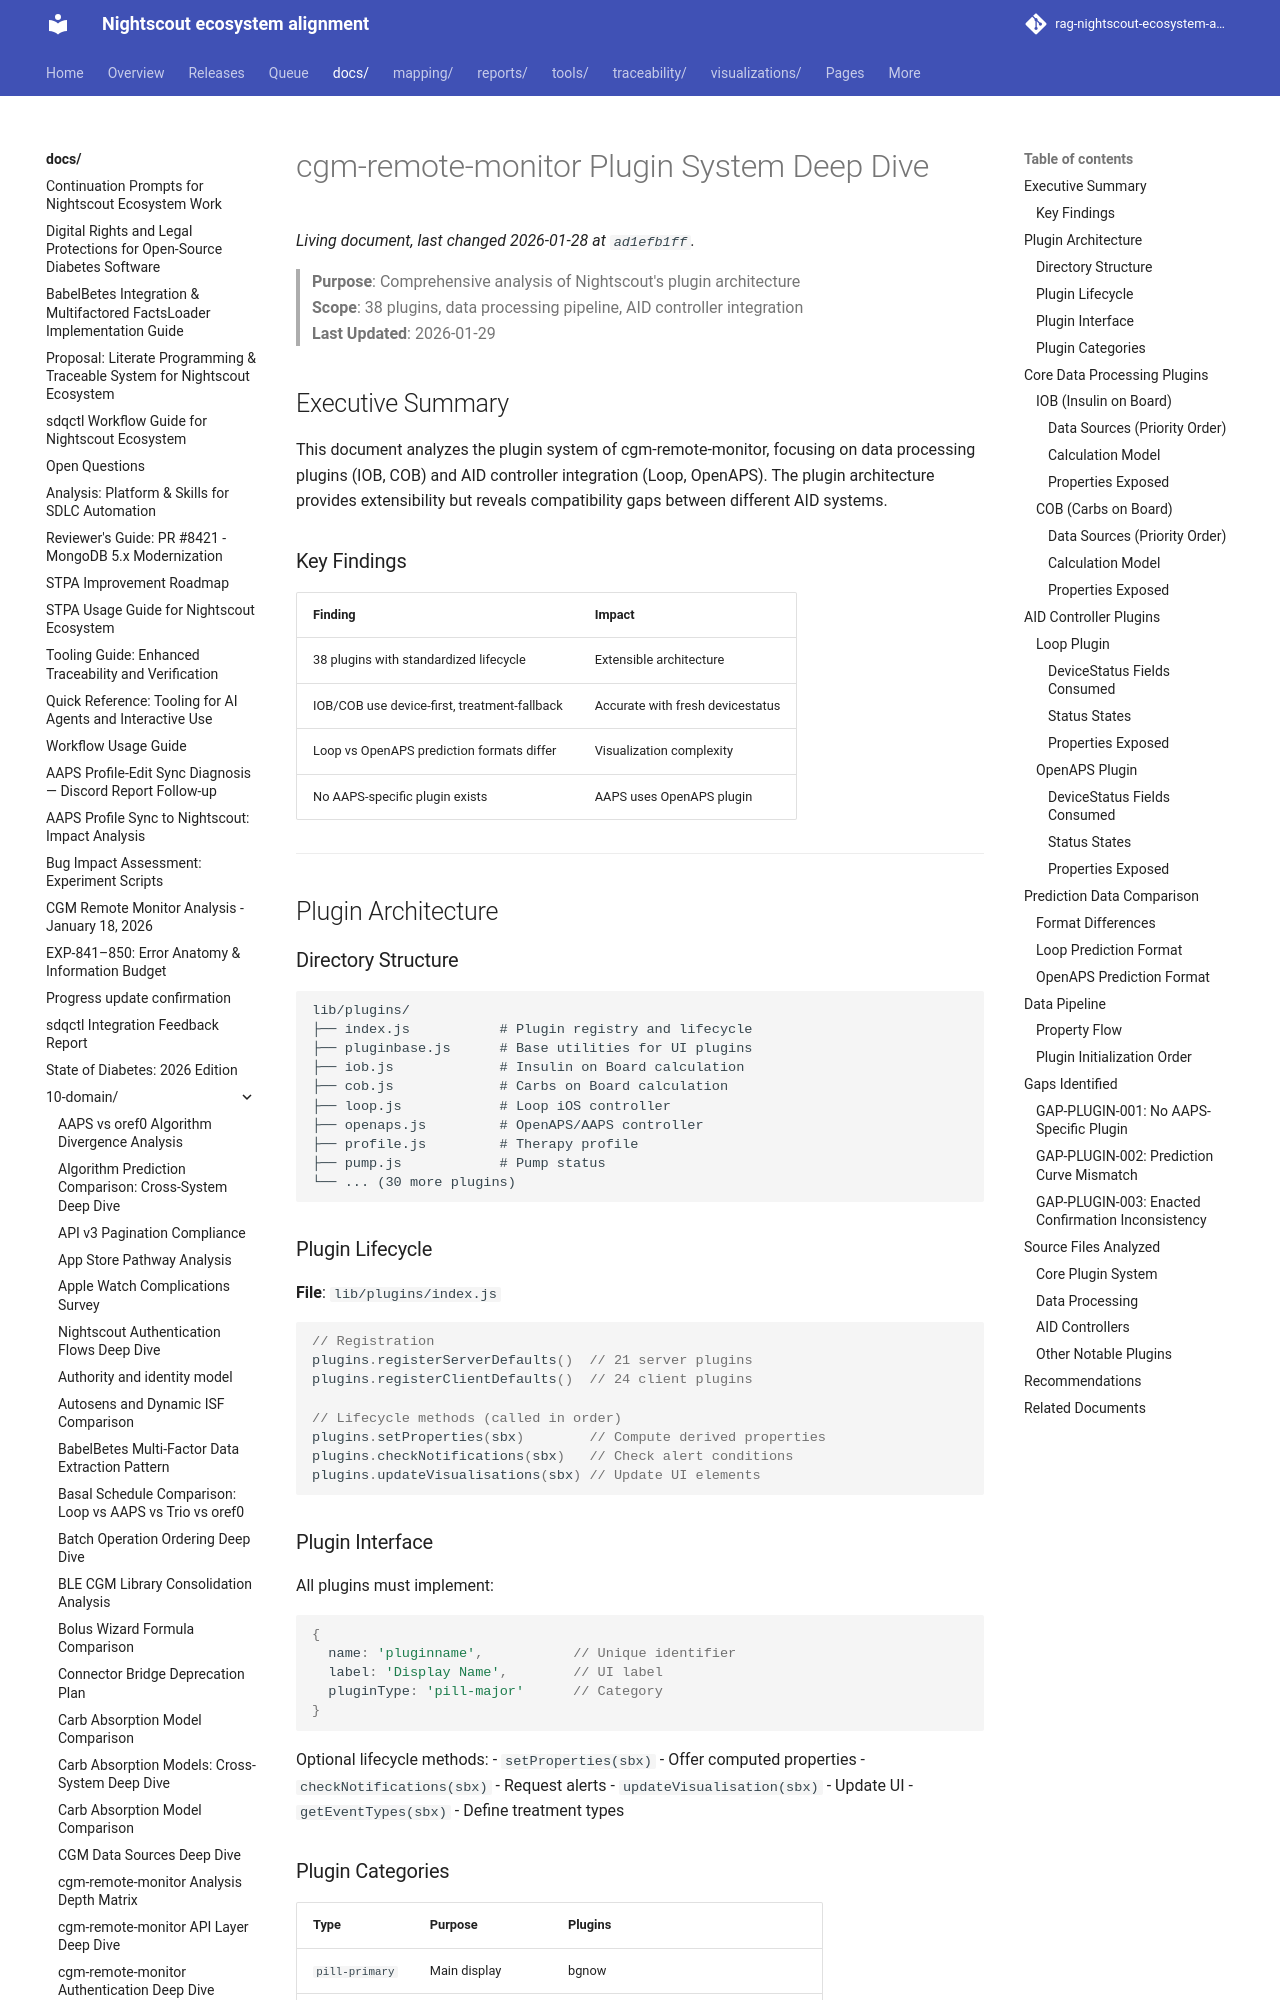

repository: bewest/rag-nightscout-ecosystem-alignment · page: docs/10-domain/cgm-remote-monitor-plugin-deep-dive.html · generator: mkdocs

# cgm-remote-monitor Plugin System Deep Dive

> **Purpose**: Comprehensive analysis of Nightscout's plugin architecture  
> **Scope**: 38 plugins, data processing pipeline, AID controller integration  
> **Last Updated**: 2026-01-29

## Executive Summary

This document analyzes the plugin system of cgm-remote-monitor, focusing on data processing plugins (IOB, COB) and AID controller integration (Loop, OpenAPS). The plugin architecture provides extensibility but reveals compatibility gaps between different AID systems.

### Key Findings

| Finding | Impact |
|---------|--------|
| 38 plugins with standardized lifecycle | Extensible architecture |
| IOB/COB use device-first, treatment-fallback | Accurate with fresh devicestatus |
| Loop vs OpenAPS prediction formats differ | Visualization complexity |
| No AAPS-specific plugin exists | AAPS uses OpenAPS plugin |

---

## Plugin Architecture

### Directory Structure

```
lib/plugins/
├── index.js           # Plugin registry and lifecycle
├── pluginbase.js      # Base utilities for UI plugins
├── iob.js             # Insulin on Board calculation
├── cob.js             # Carbs on Board calculation
├── loop.js            # Loop iOS controller
├── openaps.js         # OpenAPS/AAPS controller
├── profile.js         # Therapy profile
├── pump.js            # Pump status
└── ... (30 more plugins)
```

### Plugin Lifecycle

**File**: `lib/plugins/index.js`

```javascript
// Registration
plugins.registerServerDefaults()  // 21 server plugins
plugins.registerClientDefaults()  // 24 client plugins

// Lifecycle methods (called in order)
plugins.setProperties(sbx)        // Compute derived properties
plugins.checkNotifications(sbx)   // Check alert conditions
plugins.updateVisualisations(sbx) // Update UI elements
```

### Plugin Interface

All plugins must implement:

```javascript
{
  name: 'pluginname',           // Unique identifier
  label: 'Display Name',        // UI label
  pluginType: 'pill-major'      // Category
}
```

Optional lifecycle methods:
- `setProperties(sbx)` - Offer computed properties
- `checkNotifications(sbx)` - Request alerts
- `updateVisualisation(sbx)` - Update UI
- `getEventTypes(sbx)` - Define treatment types
